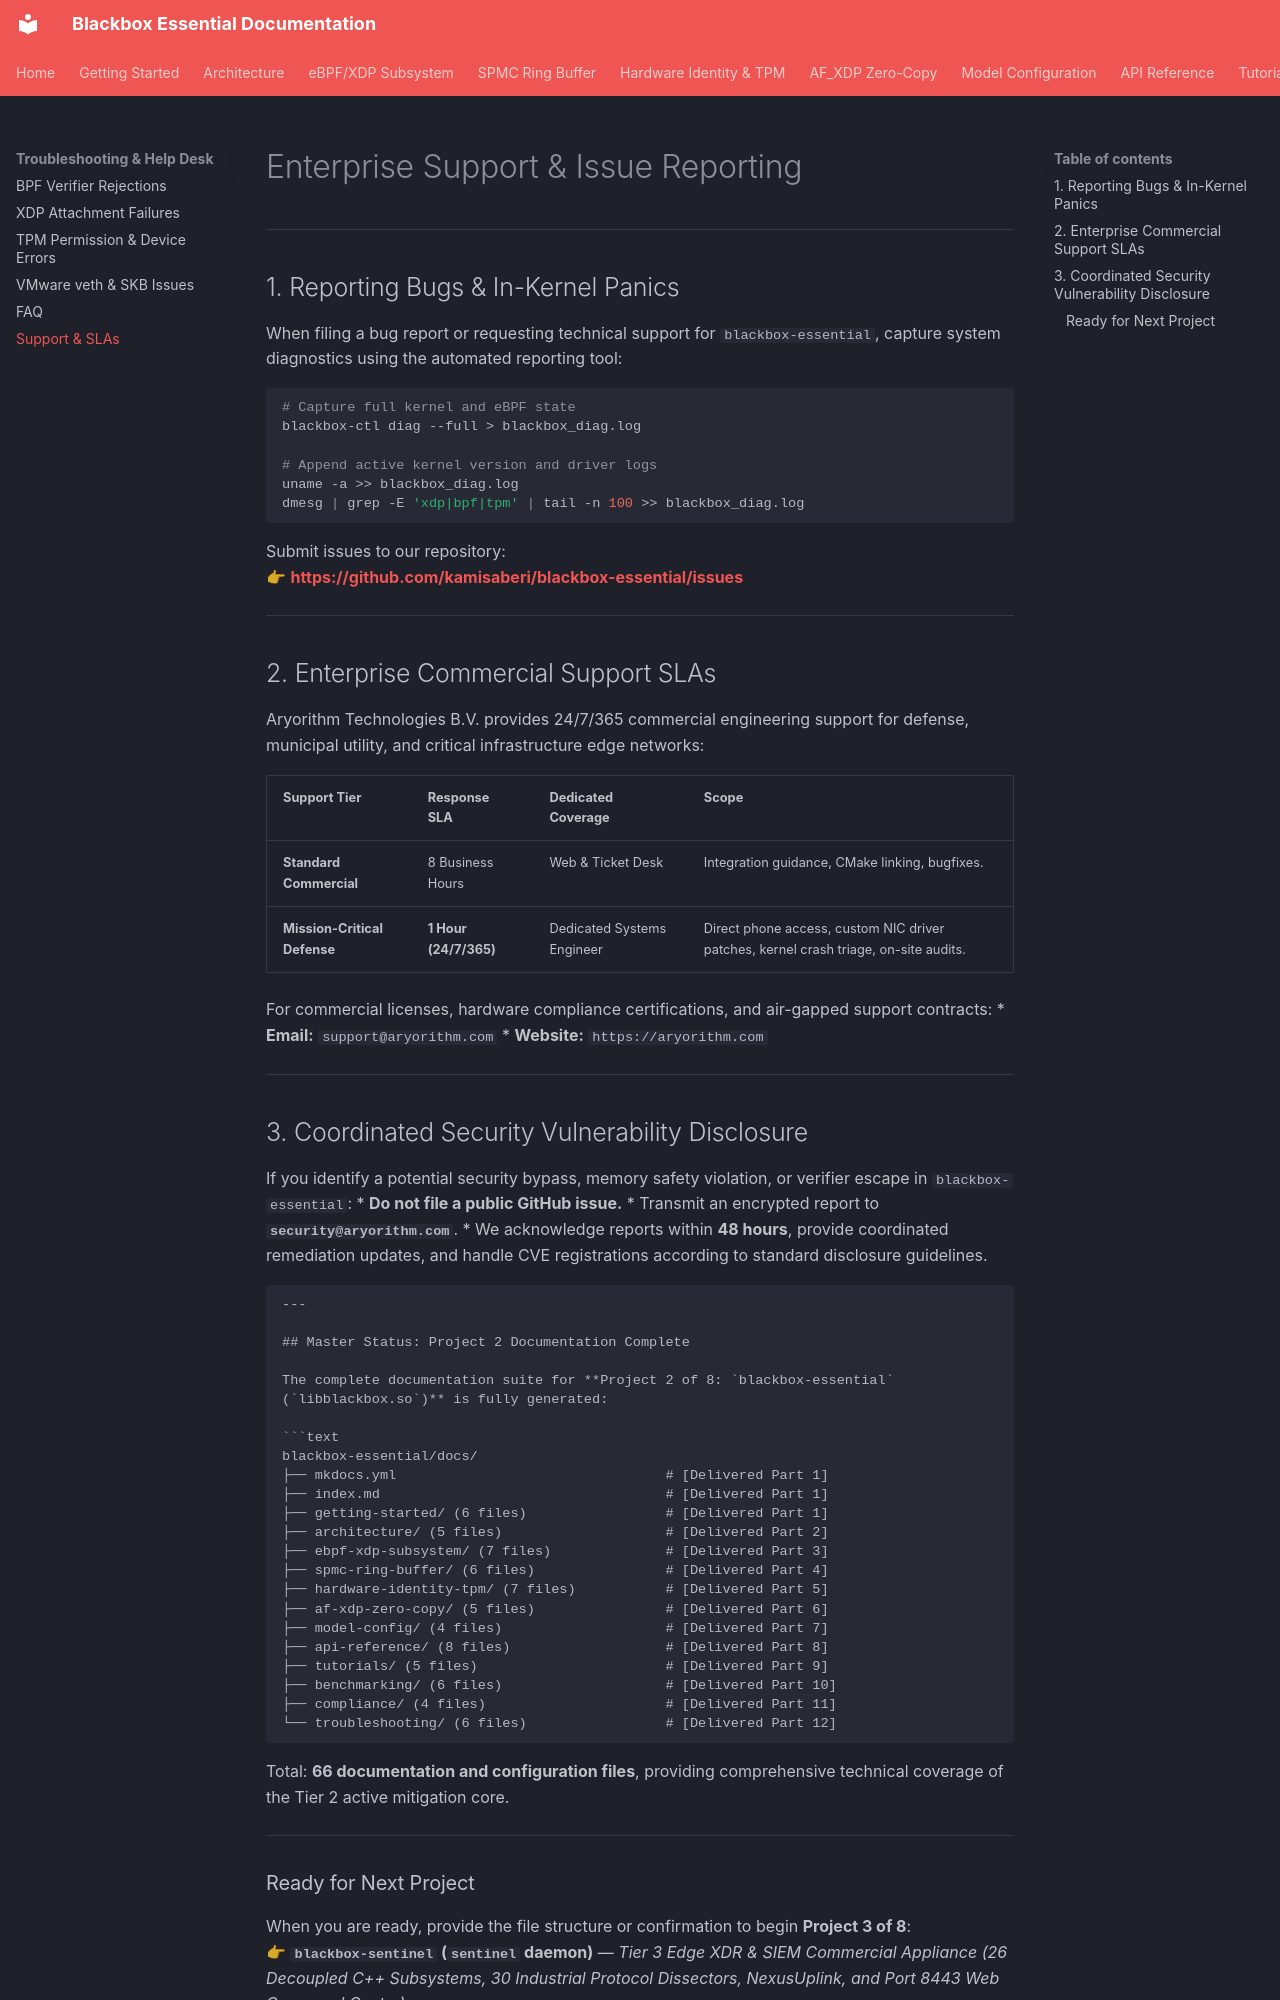

repository: kamisaberi/blackbox-essential · page: troubleshooting/support/index.html · generator: mkdocs

# Enterprise Support & Issue Reporting

---

## 1. Reporting Bugs & In-Kernel Panics

When filing a bug report or requesting technical support for `blackbox-essential`, capture system diagnostics using the automated reporting tool:

```bash
# Capture full kernel and eBPF state
blackbox-ctl diag --full > blackbox_diag.log

# Append active kernel version and driver logs
uname -a >> blackbox_diag.log
dmesg | grep -E 'xdp|bpf|tpm' | tail -n 100 >> blackbox_diag.log
```

Submit issues to our repository:  
👉 **[https://github.com/kamisaberi/blackbox-essential/issues](https://github.com/kamisaberi/blackbox-essential/issues)**

---

## 2. Enterprise Commercial Support SLAs

Aryorithm Technologies B.V. provides 24/7/365 commercial engineering support for defense, municipal utility, and critical infrastructure edge networks:

| Support Tier | Response SLA | Dedicated Coverage | Scope |
| :--- | :--- | :--- | :--- |
| **Standard Commercial**| 8 Business Hours | Web & Ticket Desk | Integration guidance, CMake linking, bugfixes. |
| **Mission-Critical Defense**| **1 Hour (24/7/365)** | Dedicated Systems Engineer | Direct phone access, custom NIC driver patches, kernel crash triage, on-site audits. |

For commercial licenses, hardware compliance certifications, and air-gapped support contracts:
* **Email:** `support@aryorithm.com`
* **Website:** `https://aryorithm.com`

---
